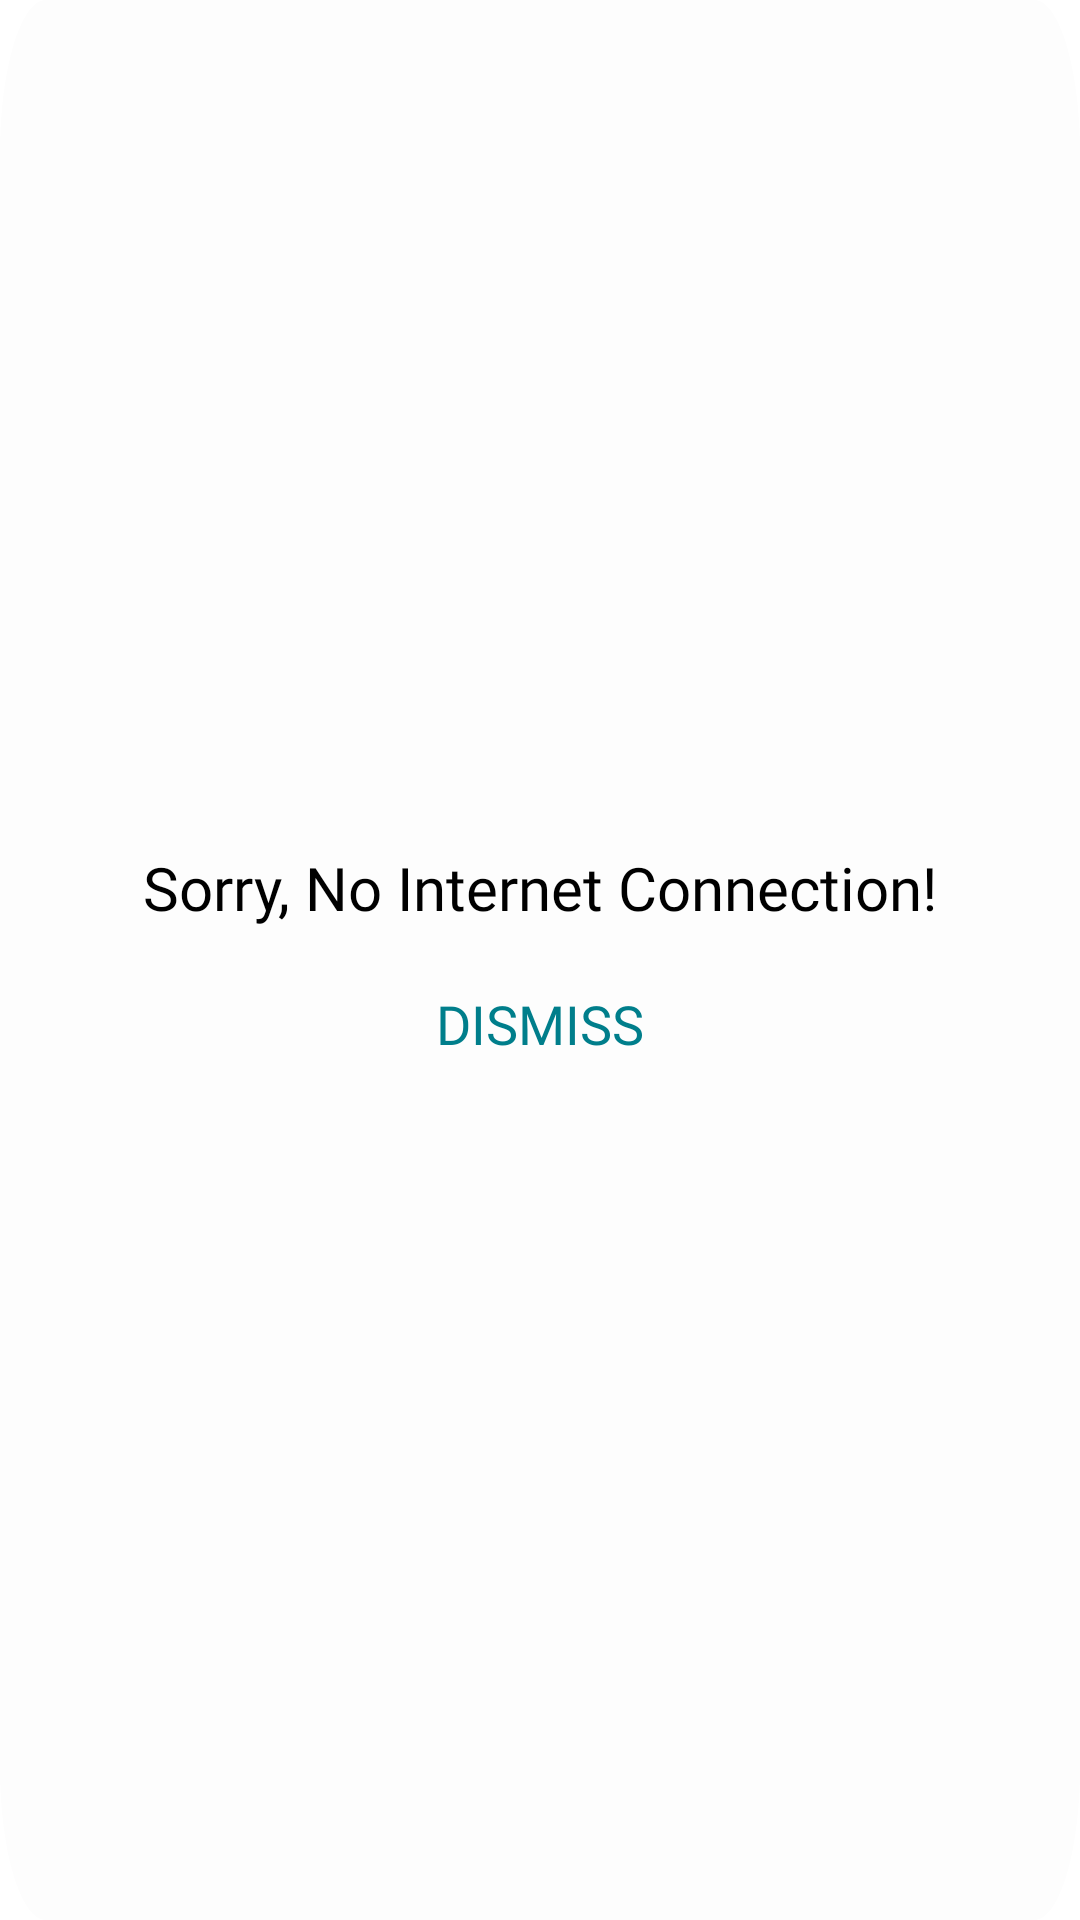

Here is an Android app screen rendered from its layout file. Give the layout XML and the strings, colors and styles it references.
<!-- AndroidManifest.xml: application theme Theme.EPerpusApp -->
<!-- res/layout/activity_dialog_no_internet.xml -->
<?xml version="1.0" encoding="utf-8"?>
<LinearLayout xmlns:android="http://schemas.android.com/apk/res/android"
    xmlns:app="http://schemas.android.com/apk/res-auto"
    xmlns:tools="http://schemas.android.com/tools"
    android:layout_width="match_parent"
    android:layout_height="wrap_content"
    android:background="@drawable/framedialog"
    android:gravity="center"
    android:orientation="vertical"
    tools:context=".Layout.DialogNoInternet">

    <TextView
        android:layout_width="match_parent"
        android:layout_height="wrap_content"
        android:text="Sorry, No Internet Connection!"
        android:fontFamily="@font/roboto"
        android:padding="8dp"
        android:gravity="center"
        android:textSize="20sp"
        android:textColor="@color/black"/>

    <Button
        android:id="@+id/btnDismiss"
        android:layout_width="wrap_content"
        android:layout_height="wrap_content"
        android:fontFamily="@font/roboto"
        android:layout_gravity="center_horizontal"
        android:background="?android:attr/selectableItemBackground"
        android:textSize="18sp"
        android:textColor="@color/c7"
        android:text="DISMISS"/>

</LinearLayout>
<!-- resources referenced by this layout -->
<resources>
  <color name="black">#FF000000</color>
  <color name="c7">#007E8B</color>
  <!-- drawable framedialog (drawable) -->
  <?xml version="1.0" encoding="utf-8"?>
  <vector
      xmlns:android="http://schemas.android.com/apk/res/android"
      xmlns:aapt="http://schemas.android.com/aapt"
      android:width="300dp"
      android:height="150dp"
      android:viewportWidth="281"
      android:viewportHeight="150"
      >
      <group>
          <clip-path
              android:pathData="M12 0H269C275.627 0 281 5.37258 281 12V138C281 144.627 275.627 150 269 150H12C5.37258 150 0 144.627 0 138V12C0 5.37258 5.37258 0 12 0Z"
              />
          <path
              android:pathData="M0 0V150H281V0"
              android:fillColor="#FDFDFD"
              />
      </group>
  </vector>
  <style name="Theme.EPerpusApp" parent="Theme.MaterialComponents.DayNight.NoActionBar">
          
          <item name="colorPrimary">@color/c8</item>
          <item name="colorPrimaryVariant">@color/c8</item>
          <item name="colorOnPrimary">@color/white</item>
          
          <item name="colorSecondary">@color/teal_200</item>
          <item name="colorSecondaryVariant">@color/teal_700</item>
          <item name="colorOnSecondary">@color/black</item>
          
          <item name="android:statusBarColor" tools:targetApi="l">?attr/colorPrimaryVariant</item>
          
      </style>
  <color name="c8">#53888D</color>
  <color name="white">#FFFFFFFF</color>
  <color name="teal_200">#FF03DAC5</color>
  <color name="teal_700">#FF018786</color>
</resources>
